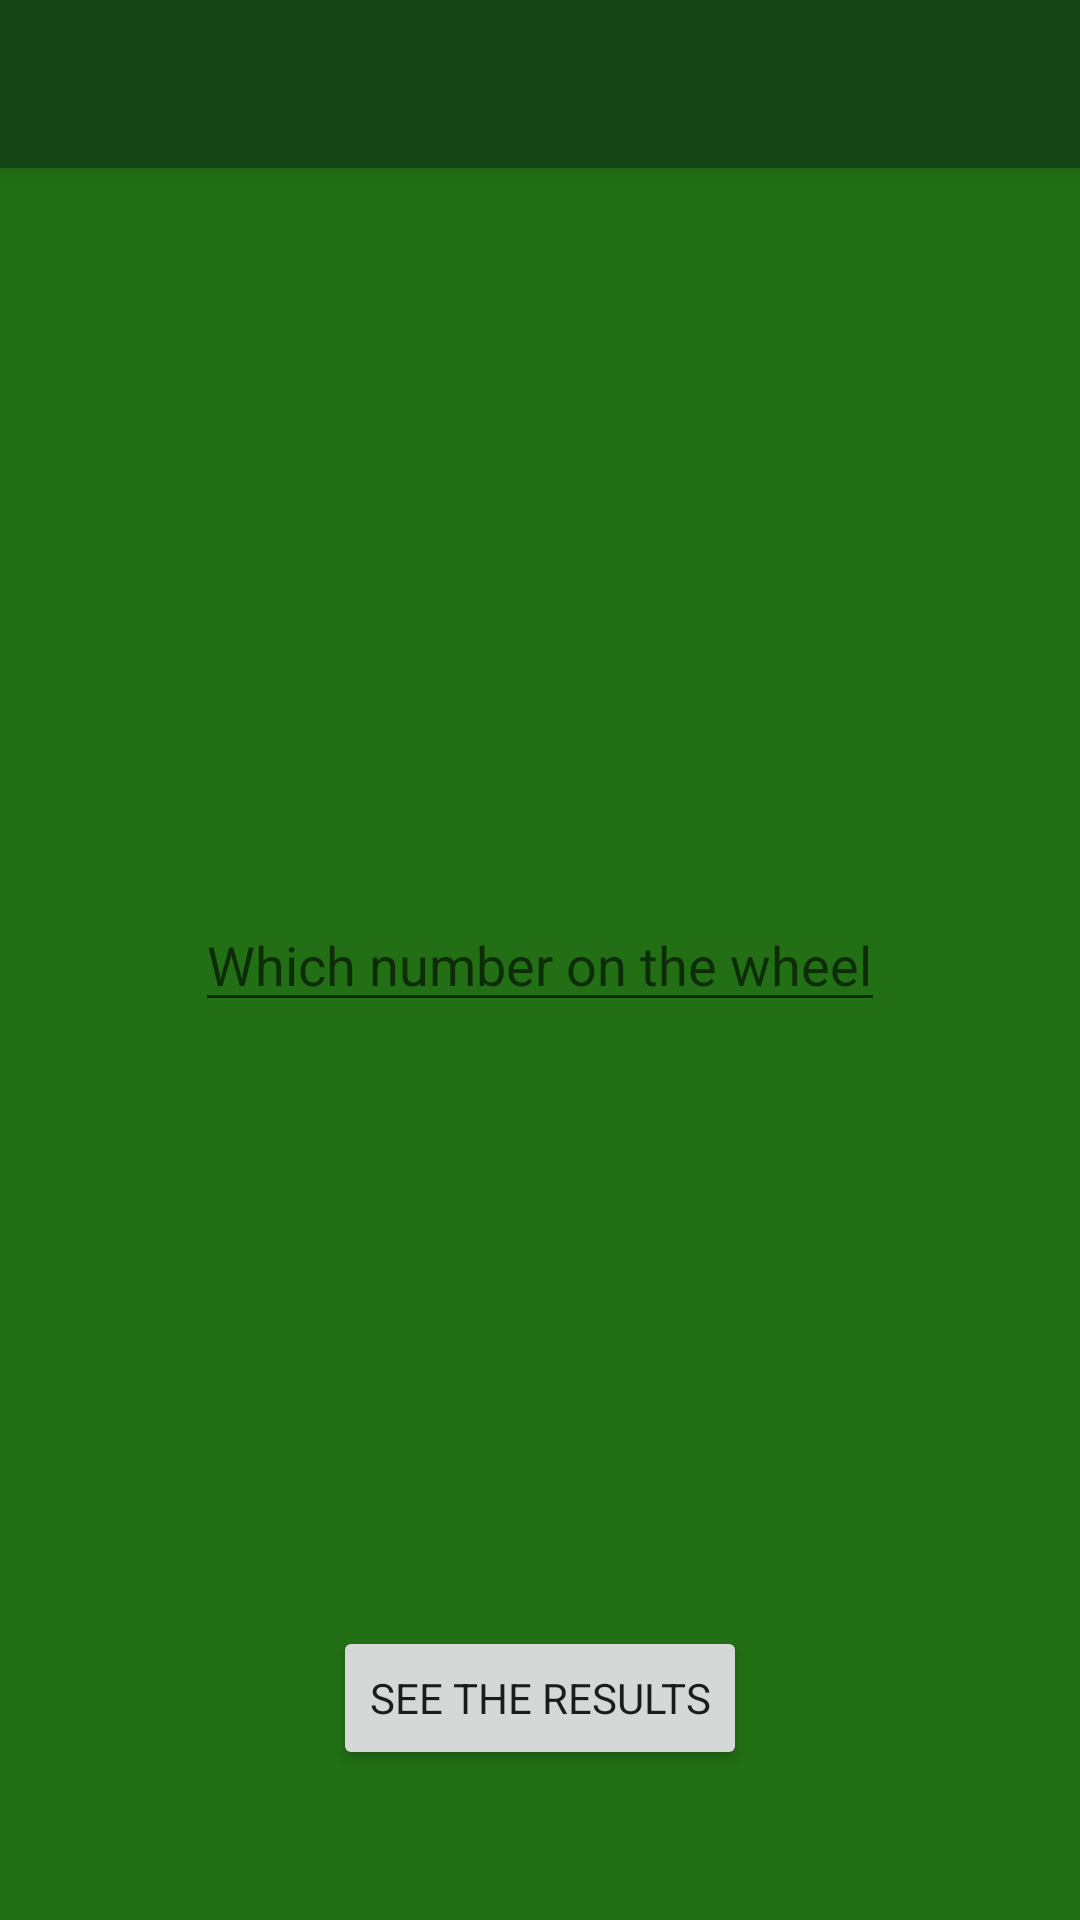

Write the Android layout XML for this screen, with the resource values it uses.
<!-- AndroidManifest.xml: application theme AppTheme -->
<!-- res/layout/activity_wheel.xml -->
<?xml version="1.0" encoding="utf-8"?>
<androidx.constraintlayout.widget.ConstraintLayout xmlns:android="http://schemas.android.com/apk/res/android"
    xmlns:app="http://schemas.android.com/apk/res-auto"
    xmlns:tools="http://schemas.android.com/tools"
    android:layout_width="match_parent"
    android:layout_height="match_parent"
    android:background="@color/darkGreen"
    tools:context=".Wheel">

    <androidx.appcompat.widget.Toolbar
        android:id="@+id/my_toolbar_wheel"
        android:layout_width="match_parent"
        android:layout_height="?attr/actionBarSize"
        android:background="@color/ultraDarkGreen"
        android:elevation="4dp"
        android:theme="@style/ThemeOverlay.AppCompat.Dark.ActionBar"
        app:popupTheme="@style/ThemeOverlay.AppCompat.Light"
        tools:ignore="MissingConstraints" />

    <EditText
        android:id="@+id/editTextNumberWheel"
        android:layout_width="230dp"
        android:layout_height="wrap_content"
        android:ems="10"
        android:hint="Which number on the wheel"
        android:inputType="number"
        app:layout_constraintBottom_toBottomOf="parent"
        app:layout_constraintEnd_toEndOf="parent"
        app:layout_constraintStart_toStartOf="parent"
        app:layout_constraintTop_toTopOf="parent" />

    <Button
        android:id="@+id/button"
        android:layout_width="wrap_content"
        android:layout_height="wrap_content"
        android:layout_marginBottom="50dp"
        android:onClick="seeResults"
        android:text="See the results"
        app:layout_constraintBottom_toBottomOf="parent"
        app:layout_constraintEnd_toEndOf="parent"
        app:layout_constraintStart_toStartOf="parent" />

</androidx.constraintlayout.widget.ConstraintLayout>
<!-- resources referenced by this layout -->
<resources>
  <color name="darkGreen">#226f15</color>
  <color name="ultraDarkGreen">#154515</color>
  <style name="AppTheme" parent="Theme.AppCompat.Light.NoActionBar">
          
          <item name="colorPrimary">@color/colorPrimary</item>
          <item name="colorPrimaryDark">@color/colorPrimaryDark</item>
          <item name="colorAccent">@color/colorAccent</item>
          <item name="fontFamily">@font/lobster</item>
      </style>
  <color name="colorPrimary">#6200EE</color>
  <color name="colorPrimaryDark">#3700B3</color>
  <color name="colorAccent">#03DAC5</color>
</resources>
